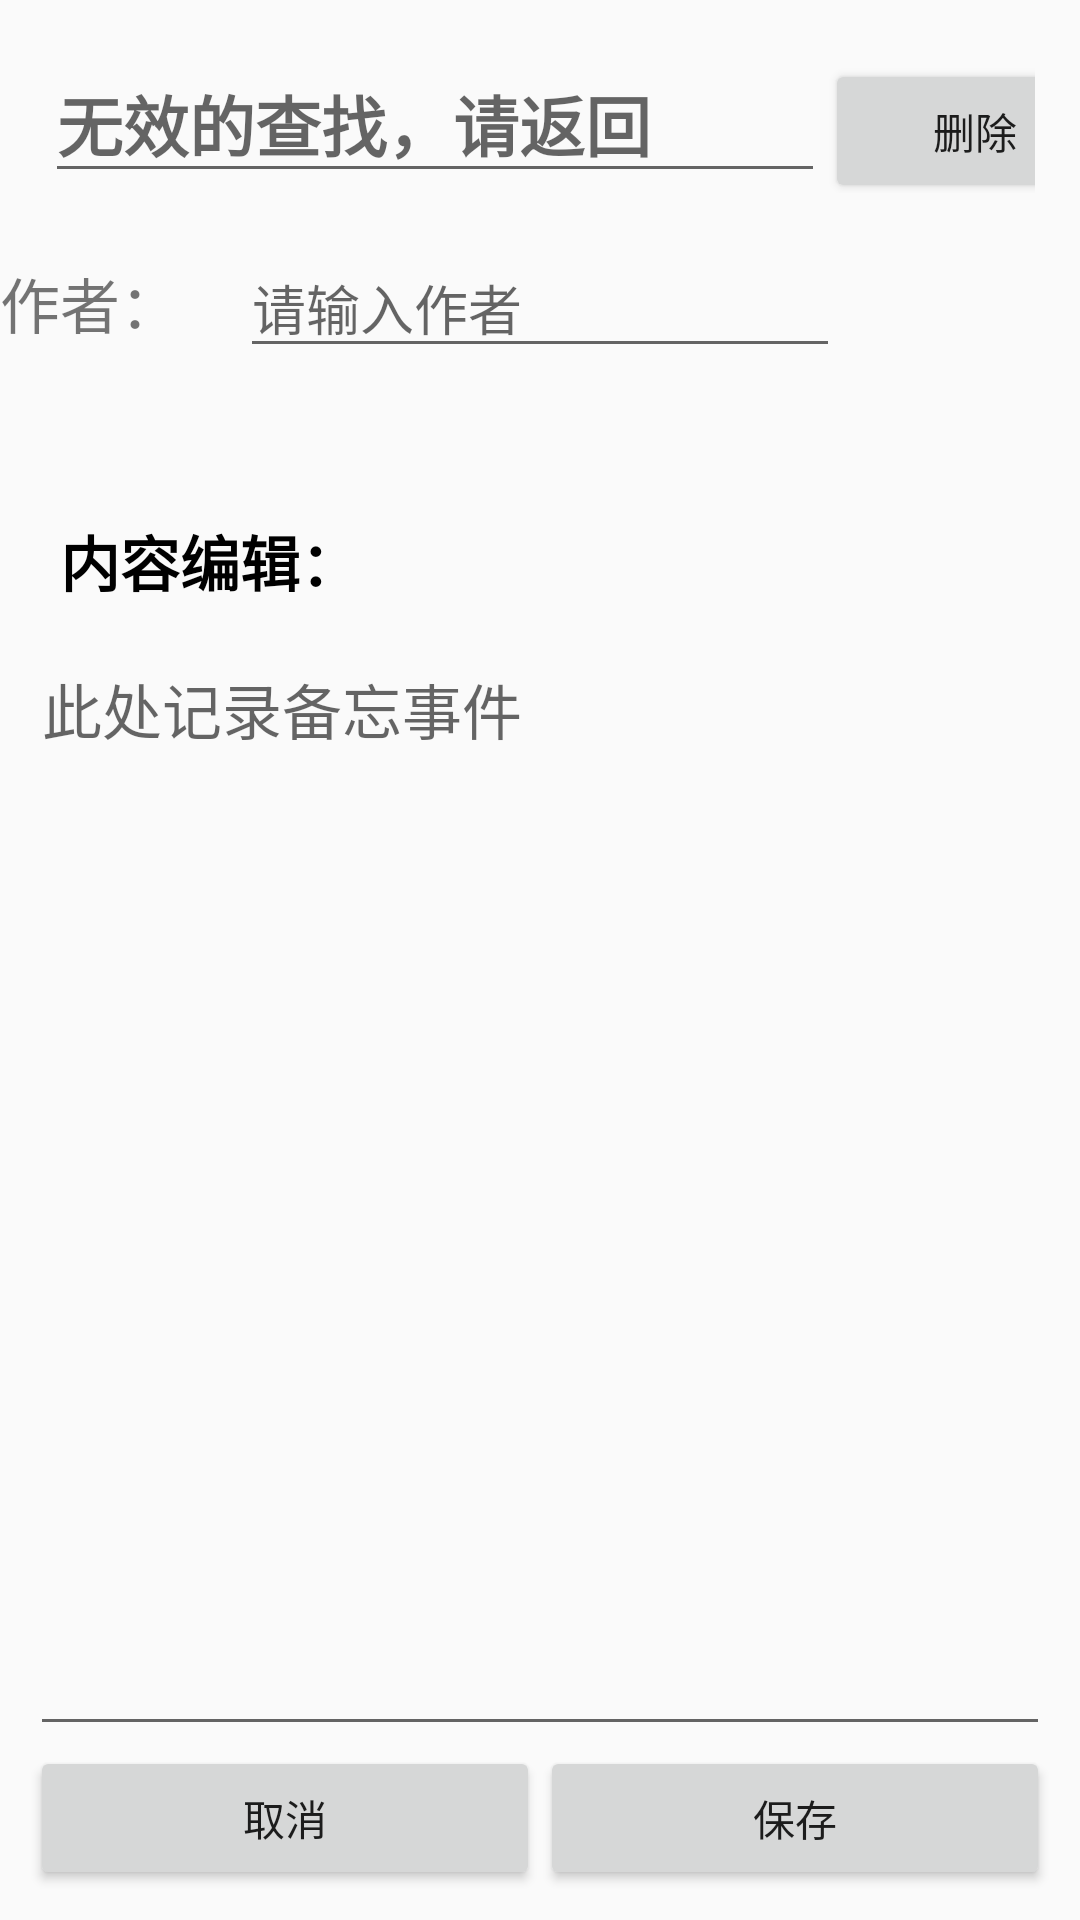

This screen was rendered from an Android layout file. Write that file and the resources it references.
<!-- AndroidManifest.xml: application theme AppTheme -->
<!-- res/layout/activity_research.xml -->
<?xml version="1.0" encoding="utf-8"?>
<LinearLayout xmlns:android="http://schemas.android.com/apk/res/android"
    xmlns:tools="http://schemas.android.com/tools"
    android:layout_width="match_parent"
    android:layout_height="match_parent"
    android:orientation="vertical"
    tools:ignore="MissingDefaultResource">

    <LinearLayout
        android:layout_width="match_parent"
        android:layout_height="wrap_content"
        android:orientation="horizontal"

        android:padding="15dp">

        <EditText
            android:layout_width="260dp"
            android:layout_height="wrap_content"
            android:textSize="22sp"
            android:textStyle="bold"
            android:id="@+id/EditTextREEditTitle"
            android:hint="无效的查找，请返回"/>
        <Button
            android:id="@+id/ButtonREDelete"
            android:layout_width="100dp"
            android:layout_height="wrap_content"
            android:text="删除" />

    </LinearLayout>

    <LinearLayout
        android:layout_width="match_parent"
        android:layout_height="0dp"
        android:layout_weight="0.15"
        android:orientation="horizontal">
        <TextView
            android:layout_width="80dp"
            android:layout_height="wrap_content"
            android:text="作者："
            android:textSize="20dp"
            />
        <EditText
            android:layout_width="200dp"
            android:layout_height="wrap_content"
            android:hint="请输入作者"
            android:id="@+id/EditTextREAuthor"/>

    </LinearLayout>
    <LinearLayout
        android:layout_width="match_parent"
        android:layout_height="0dp"
        android:layout_weight="1"
        android:padding="10dp"
        android:orientation="vertical">
        <TextView
            android:layout_width="fill_parent"
            android:layout_height="wrap_content"
            android:text="内容编辑："
            android:textColor="#000"
            android:textSize="20sp"
            android:layout_margin="10dp"
            android:textStyle="bold" />

        <EditText
            android:id="@+id/EditTextREEditContent"
            android:layout_width="match_parent"
            android:layout_height="0dp"
            android:layout_weight="2"
            android:gravity="start"
            android:hint="此处记录备忘事件"
            android:textSize="20sp" />

        <LinearLayout
            android:layout_width="match_parent"
            android:layout_height="wrap_content"
            android:orientation="horizontal">

            <Button
                android:id="@+id/ButtonRECancel"
                android:layout_width="0dp"
                android:layout_height="wrap_content"
                android:layout_weight="1"
                android:text="取消" />

            <Button
                android:id="@+id/ButtonRESave"
                android:layout_width="0dp"
                android:layout_height="wrap_content"
                android:layout_weight="1"
                android:text="保存" />

        </LinearLayout>
    </LinearLayout>

</LinearLayout>
<!-- resources referenced by this layout -->
<resources>
  <style name="AppTheme" parent="Theme.AppCompat.Light.DarkActionBar">
          
          <item name="colorPrimary">#4CAF50</item>
          <item name="colorPrimaryDark">#CDDC39</item>
          <item name="colorAccent">#8BC34A</item>
      </style>
</resources>
